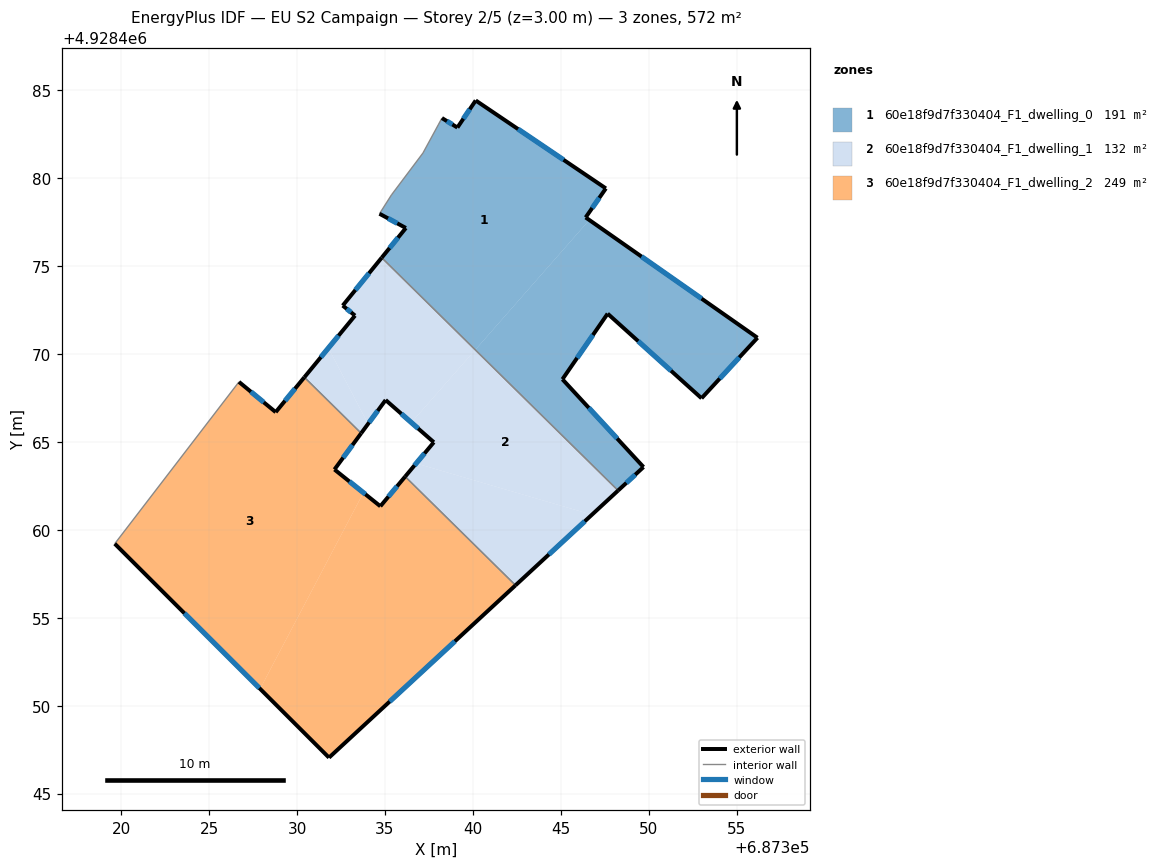
=== STOREY PLAN SPEC (per zone: floor XY polygon, exterior-wall plan segments, windows/doors) ===
zone 1: 60e18f9d7f330404_F1_dwelling_0  (190.8 m²)
  floor: (687347.56, 4928479.41) (687346.41, 4928477.75) (687346.62, 4928477.61) (687340.13, 4928470.23) (687334.81, 4928475.47) (687336.19, 4928477.16) (687334.69, 4928477.96) (687335.37, 4928479.04) (687337.16, 4928481.42) (687338.03, 4928483.01) (687338.24, 4928483.41) (687339.12, 4928482.87) (687340.16, 4928484.41)
  floor: (687356.18, 4928470.92) (687353.00, 4928467.47) (687347.66, 4928472.29) (687345.09, 4928468.55) (687349.70, 4928463.57) (687348.25, 4928462.23) (687340.13, 4928470.23) (687346.62, 4928477.61)
  exterior wall: (687339.12, 4928482.87) – (687338.24, 4928483.41)  [1.0 m]
    window: (687338.83, 4928483.04) – (687338.52, 4928483.23)  [0.4 m²]
  exterior wall: (687340.16, 4928484.41) – (687339.12, 4928482.87)  [1.9 m]
    window: (687339.82, 4928483.90) – (687339.46, 4928483.37)  [0.7 m²]
  exterior wall: (687347.56, 4928479.41) – (687340.16, 4928484.41)  [8.9 m]
    window: (687345.15, 4928481.03) – (687342.56, 4928482.78)  [3.3 m²]
  exterior wall: (687346.41, 4928477.75) – (687347.56, 4928479.41)  [2.0 m]
    window: (687346.78, 4928478.29) – (687347.18, 4928478.87)  [0.7 m²]
  exterior wall: (687356.18, 4928470.92) – (687346.41, 4928477.75)  [11.9 m]
    window: (687353.00, 4928473.14) – (687349.58, 4928475.53)  [4.4 m²]
  exterior wall: (687353.00, 4928467.47) – (687356.18, 4928470.92)  [4.7 m]
    window: (687354.03, 4928468.59) – (687355.14, 4928469.80)  [1.7 m²]
  exterior wall: (687347.66, 4928472.29) – (687353.00, 4928467.47)  [7.2 m]
    window: (687349.39, 4928470.72) – (687351.26, 4928469.04)  [2.6 m²]
  exterior wall: (687345.09, 4928468.55) – (687347.66, 4928472.29)  [4.5 m]
    window: (687345.92, 4928469.77) – (687346.82, 4928471.07)  [1.7 m²]
  exterior wall: (687349.70, 4928463.57) – (687345.09, 4928468.55)  [6.8 m]
    window: (687348.20, 4928465.19) – (687346.59, 4928466.93)  [2.5 m²]
  exterior wall: (687348.25, 4928462.23) – (687349.70, 4928463.57)  [2.0 m]
    window: (687348.72, 4928462.66) – (687349.23, 4928463.13)  [0.7 m²]
  exterior wall: (687336.19, 4928477.16) – (687334.81, 4928475.47)  [2.2 m]
    window: (687335.74, 4928476.61) – (687335.26, 4928476.02)  [0.8 m²]
  exterior wall: (687334.69, 4928477.96) – (687336.19, 4928477.16)  [1.7 m]
    window: (687335.18, 4928477.70) – (687335.70, 4928477.42)  [0.6 m²]
  interior walls: 5
zone 2: 60e18f9d7f330404_F1_dwelling_1  (132.4 m²)
  floor: (687348.25, 4928462.23) (687346.77, 4928460.86) (687336.77, 4928463.77) (687337.78, 4928464.97) (687336.50, 4928466.09) (687340.13, 4928470.23)
  floor: (687340.13, 4928470.23) (687336.50, 4928466.09) (687335.04, 4928467.38) (687334.04, 4928466.02) (687331.78, 4928470.33) (687333.30, 4928472.17) (687332.60, 4928472.75) (687334.81, 4928475.47)
  floor: (687331.78, 4928470.33) (687334.04, 4928466.02) (687333.65, 4928465.49) (687330.42, 4928468.67)
  floor: (687346.77, 4928460.86) (687342.42, 4928456.84) (687336.15, 4928463.02) (687336.77, 4928463.77)
  exterior wall: (687342.42, 4928456.84) – (687348.25, 4928462.23)  [7.9 m]
    window: (687344.32, 4928458.59) – (687346.36, 4928460.48)  [2.9 m²]
  exterior wall: (687337.78, 4928464.97) – (687336.15, 4928463.02)  [2.5 m]
    window: (687337.25, 4928464.34) – (687336.68, 4928463.66)  [0.9 m²]
  exterior wall: (687335.04, 4928467.38) – (687337.78, 4928464.97)  [3.6 m]
    window: (687335.93, 4928466.59) – (687336.89, 4928465.76)  [1.3 m²]
  exterior wall: (687333.65, 4928465.49) – (687335.04, 4928467.38)  [2.3 m]
    window: (687334.10, 4928466.10) – (687334.59, 4928466.76)  [0.9 m²]
  exterior wall: (687333.30, 4928472.17) – (687330.42, 4928468.67)  [4.5 m]
    window: (687332.36, 4928471.03) – (687331.35, 4928469.81)  [1.7 m²]
  exterior wall: (687332.60, 4928472.75) – (687333.30, 4928472.17)  [0.9 m]
    window: (687332.83, 4928472.56) – (687333.07, 4928472.36)  [0.3 m²]
  exterior wall: (687334.81, 4928475.47) – (687332.60, 4928472.75)  [3.5 m]
    window: (687334.09, 4928474.58) – (687333.32, 4928473.63)  [1.3 m²]
  interior walls: 3
zone 3: 60e18f9d7f330404_F1_dwelling_2  (249.3 m²)
  floor: (687333.65, 4928465.49) (687332.13, 4928463.43) (687333.77, 4928462.11) (687327.90, 4928450.96) (687319.64, 4928459.21) (687326.70, 4928468.41) (687328.79, 4928466.69) (687330.42, 4928468.67)
  floor: (687342.42, 4928456.84) (687331.82, 4928447.05) (687327.90, 4928450.96) (687333.77, 4928462.11) (687334.74, 4928461.34) (687336.15, 4928463.02)
  exterior wall: (687334.74, 4928461.34) – (687332.13, 4928463.43)  [3.3 m]
    window: (687333.89, 4928462.02) – (687332.98, 4928462.75)  [1.2 m²]
  exterior wall: (687336.15, 4928463.02) – (687334.74, 4928461.34)  [2.2 m]
    window: (687335.69, 4928462.48) – (687335.20, 4928461.88)  [0.8 m²]
  exterior wall: (687331.82, 4928447.05) – (687342.42, 4928456.84)  [14.4 m]
    window: (687335.27, 4928450.23) – (687338.97, 4928453.66)  [5.3 m²]
  exterior wall: (687319.64, 4928459.21) – (687331.82, 4928447.05)  [17.2 m]
    window: (687323.60, 4928455.25) – (687327.86, 4928451.00)  [6.3 m²]
  exterior wall: (687328.79, 4928466.69) – (687326.70, 4928468.41)  [2.7 m]
    window: (687328.11, 4928467.25) – (687327.38, 4928467.85)  [1.0 m²]
  exterior wall: (687330.42, 4928468.67) – (687328.79, 4928466.69)  [2.6 m]
    window: (687329.89, 4928468.02) – (687329.32, 4928467.33)  [0.9 m²]
  exterior wall: (687332.13, 4928463.43) – (687333.65, 4928465.49)  [2.6 m]
    window: (687332.62, 4928464.10) – (687333.15, 4928464.82)  [0.9 m²]
  interior walls: 3

=== DERIVED (storey summary) ===
Building: EU S2 Campaign
Storey: 2 of 5  (floor level z = 3.00 m)
Storey gross floor area: 572.5 m²
Zones on this storey: 3
  - 60e18f9d7f330404_F1_dwelling_0: floor 190.8 m²; exterior wall 54.8 m (164.4 m²); 12 window(s) 20.1 m²; WWR 12.2%
  - 60e18f9d7f330404_F1_dwelling_1: floor 132.4 m²; exterior wall 25.4 m (76.3 m²); 7 window(s) 9.3 m²; WWR 12.2%
  - 60e18f9d7f330404_F1_dwelling_2: floor 249.3 m²; exterior wall 45.0 m (135.1 m²); 7 window(s) 16.5 m²; WWR 12.2%
Zone adjacency (shared interzone walls):
  - 60e18f9d7f330404_F1_dwelling_0 ↔ 60e18f9d7f330404_F1_dwelling_1
  - 60e18f9d7f330404_F1_dwelling_1 ↔ 60e18f9d7f330404_F1_dwelling_2